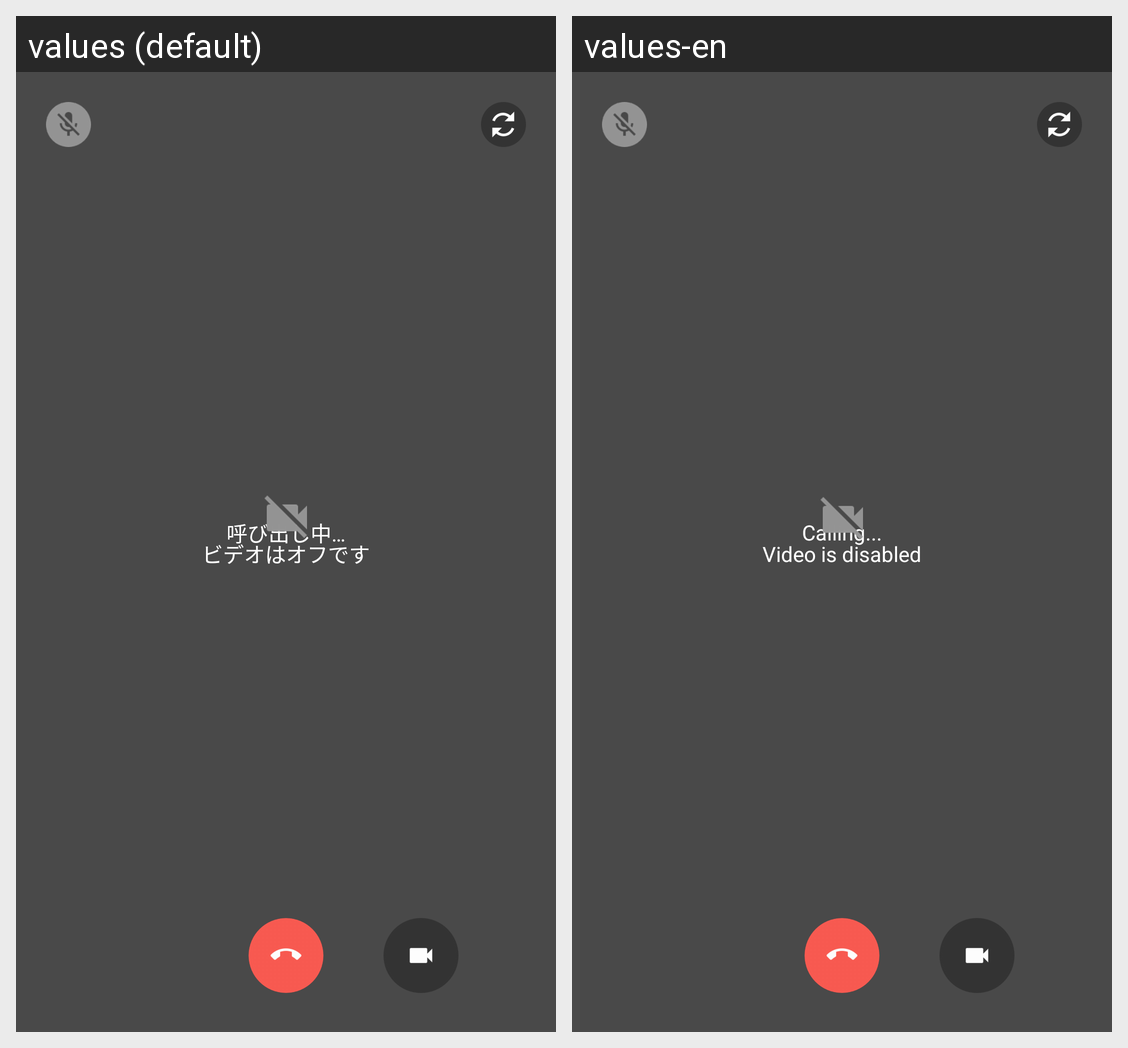

Locale-by-locale string values for the Android screen shown in this grid:
Android screen res/layout/fragment_video_chat.xml rendered under 2 locales, left to right: values (default), values-en. Device: Nexus 5 (rendered at 1080×1920; each locale shown at half size, 540×960, under a caption strip naming it); theme ChatCenterTheme.Slide.
Strings drawn on this screen, with the default value and each locale's value (text and hints the layout hard-codes, and strings that could not be matched under every locale, appear in the picture but are not listed):

ringing
  values: 呼び出し中…
  values-en: Calling...

video_off
  values: ビデオはオフです
  values-en: Video is disabled
